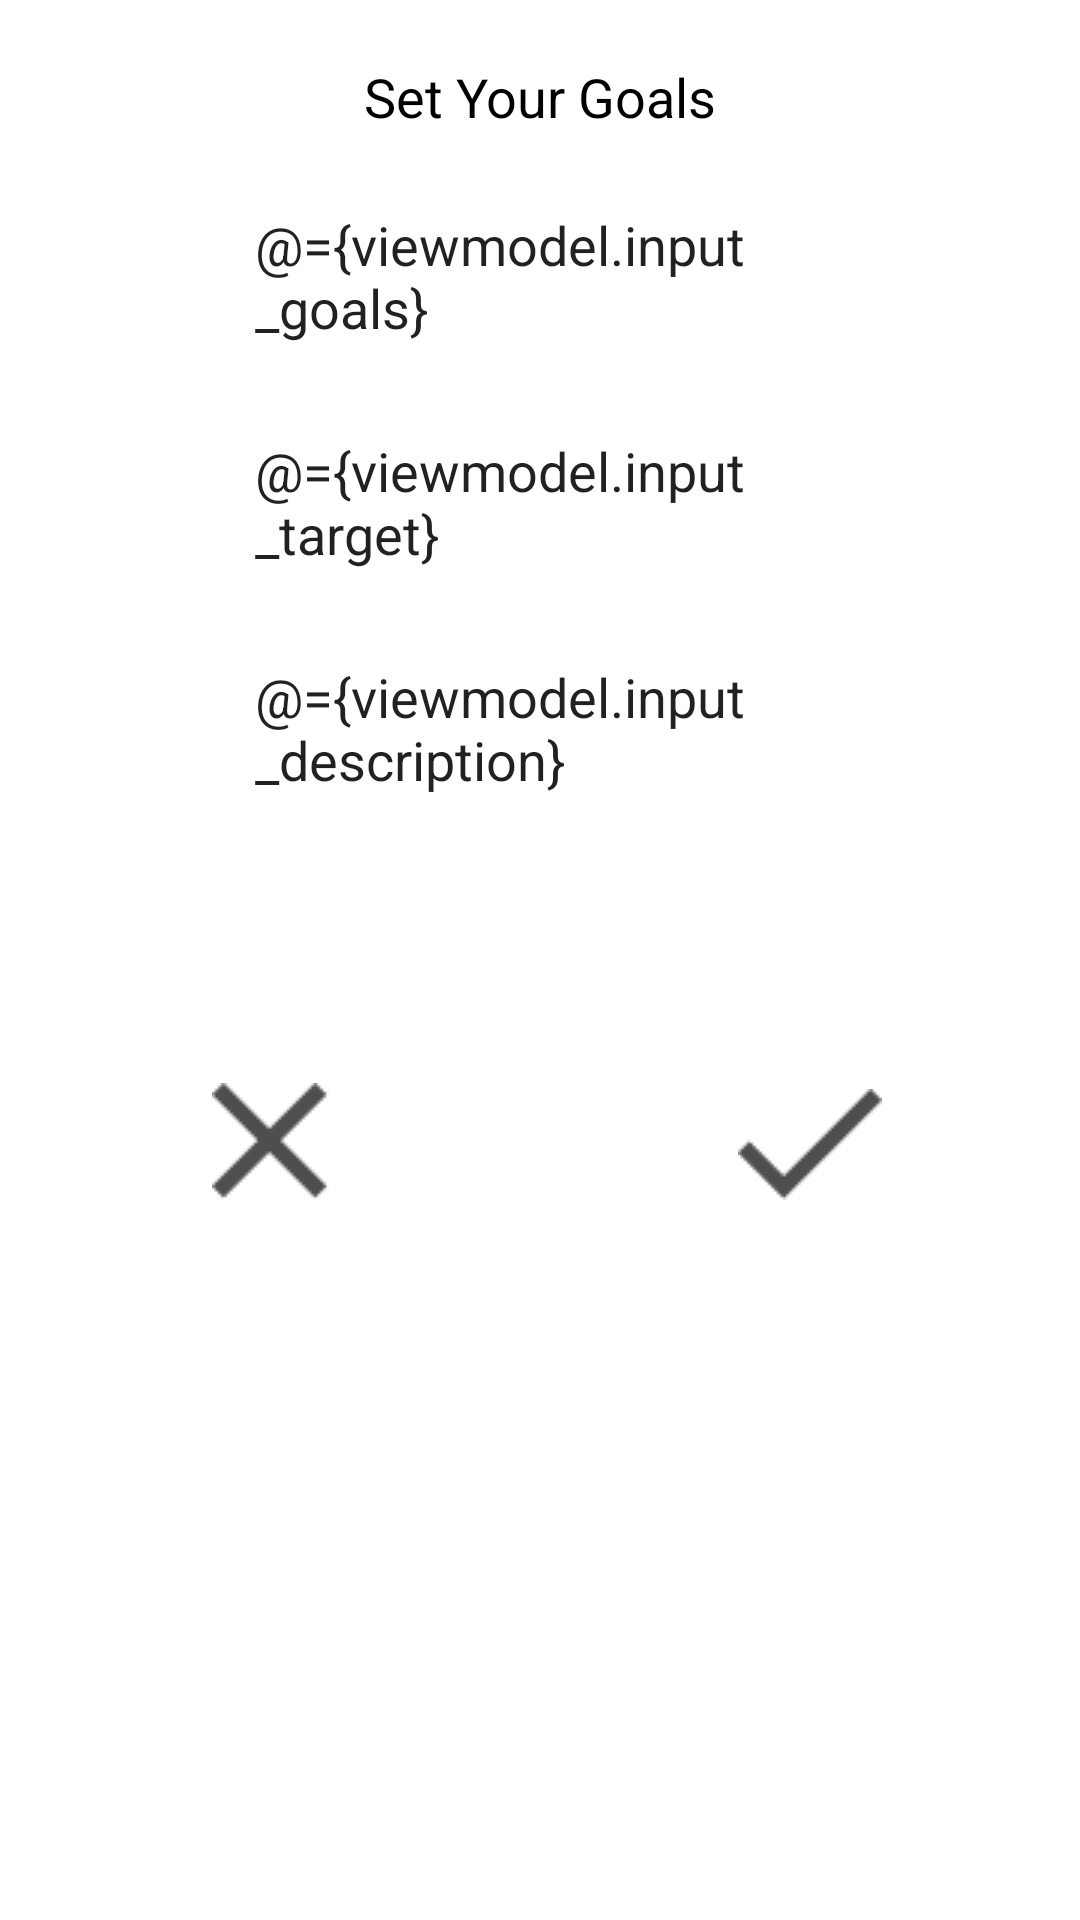

Here is an Android app screen rendered from its layout file. Give the layout XML and the strings, colors and styles it references.
<!-- AndroidManifest.xml: application theme Theme.GoalsCheck -->
<!-- res/layout/fragment_goals_add.xml -->
<?xml version="1.0" encoding="utf-8"?>
<layout xmlns:android="http://schemas.android.com/apk/res/android"
    xmlns:tools="http://schemas.android.com/tools"
    xmlns:app="http://schemas.android.com/apk/res-auto">
    <data>
        <variable
            name="viewmodel"
            type="com.example.goalscheck.ui.goals.GoalsViewModel" />
    </data>
<FrameLayout
    android:layout_width="match_parent"
    android:layout_height="400dp"
    android:minWidth="300dp"
    android:minHeight="400dp"
    android:background="@drawable/dialog_bgr"
    tools:context=".ui.goals.GoalsAddFragment"
    android:layout_marginBottom="?attr/actionBarSize">

    
    <androidx.constraintlayout.widget.ConstraintLayout
        android:layout_width="match_parent"
        android:layout_height="400dp"
        android:minWidth="300dp"
        android:minHeight="400dp">


        <TextView
            android:layout_width="wrap_content"
            android:layout_height="wrap_content"
            android:text="Set Your Goals"
            app:layout_constraintStart_toStartOf="parent"
            app:layout_constraintEnd_toEndOf="parent"
            android:textSize="@dimen/large_title"
            android:textColor="@color/black"
            android:layout_margin="@dimen/large_space"
            app:layout_constraintTop_toTopOf="parent"
            android:id="@+id/text1"/>

        <EditText
            android:id="@+id/activity_name"
            android:layout_width="200dp"
            android:layout_height="wrap_content"
            android:background="@drawable/edittext_border"
            android:padding="@dimen/tiny_space"
            android:layout_margin="@dimen/large_space"
            android:text="@={viewmodel.input_goals}"
            app:layout_constraintStart_toStartOf="parent"
            app:layout_constraintEnd_toEndOf="parent"
            app:layout_constraintTop_toBottomOf="@id/text1"
            android:hint="Input Goals"
            />
        <EditText
            android:id="@+id/btnTime"
            android:layout_width="200dp"
            android:layout_height="wrap_content"
            android:hint="Add Target Time"
            android:background="@drawable/edittext_border"
            android:padding="@dimen/tiny_space"
            android:focusable="false"
            android:text="@={viewmodel.input_target}"
            android:layout_margin="@dimen/large_space"
            app:layout_constraintEnd_toEndOf="parent"
            app:layout_constraintTop_toBottomOf="@+id/activity_name"
            app:layout_constraintStart_toStartOf="parent"/>

        <EditText
            android:hint="Input Description"
            android:id="@+id/description"
            android:layout_width="200dp"
            android:layout_height="wrap_content"
            android:inputType="textMultiLine"
            android:text="@={viewmodel.input_description}"
            android:lines="5"
            android:layout_margin="@dimen/large_space"
            app:layout_constraintStart_toStartOf="parent"
            app:layout_constraintEnd_toEndOf="parent"
            android:background="@drawable/edittext_border"
            android:gravity="top"
            android:padding="@dimen/tiny_space"
            app:layout_constraintTop_toBottomOf="@+id/btnTime"/>
        <ImageButton
            android:onClick="@{viewmodel::saveOrUpdateData}"
            android:layout_width="0dp"
            android:layout_height="wrap_content"
            android:src="@drawable/ic_done_24px"
            android:background="@color/white"
            app:layout_constraintEnd_toEndOf="parent"
            app:layout_constraintStart_toEndOf="@+id/button_cancel"
            app:layout_constraintBottom_toBottomOf="parent"
            android:id="@+id/button_save"/>
        <ImageButton
            android:layout_width="0dp"
            android:layout_height="wrap_content"
            android:src="@drawable/ic_close_24px"
            android:background="@color/white"
            app:layout_constraintStart_toStartOf="parent"
            app:layout_constraintEnd_toStartOf="@+id/button_save"
            app:layout_constraintBottom_toBottomOf="parent"
            android:id="@+id/button_cancel"/>
    </androidx.constraintlayout.widget.ConstraintLayout>

</FrameLayout>
</layout>
<!-- resources referenced by this layout -->
<resources>
  <color name="black">#FF000000</color>
  <color name="white">#FFFFFFFF</color>
  <dimen name="large_space">20dp</dimen>
  <dimen name="large_title">18sp</dimen>
  <dimen name="tiny_space">5dp</dimen>
  <!-- drawable ic_close_24px: png bitmap (drawable, 534 bytes) -->
  <!-- drawable ic_done_24px: png bitmap (drawable, 626 bytes) -->
  <style name="Theme.GoalsCheck" parent="Theme.MaterialComponents.DayNight.DarkActionBar">
          
          <item name="colorPrimary">@color/color3</item>
          <item name="colorPrimaryVariant">@color/purple_700</item>
          <item name="colorOnPrimary">@color/white</item>
          
          <item name="colorSecondary">@color/teal_200</item>
          <item name="colorSecondaryVariant">@color/teal_700</item>
          <item name="colorOnSecondary">@color/black</item>
          
          <item name="android:statusBarColor" tools:targetApi="l">?attr/colorPrimaryVariant</item>
          
      </style>
  <color name="color3">#a6808c</color>
  <color name="purple_700">#FF3700B3</color>
  <color name="teal_200">#FF03DAC5</color>
  <color name="teal_700">#FF018786</color>
</resources>
